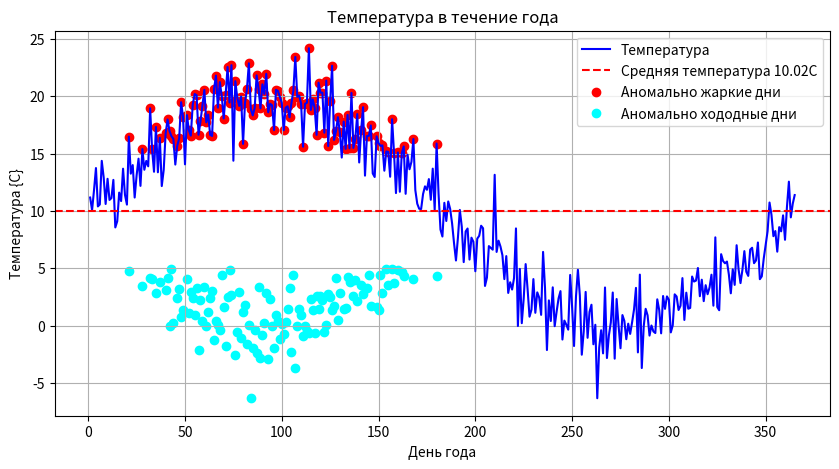
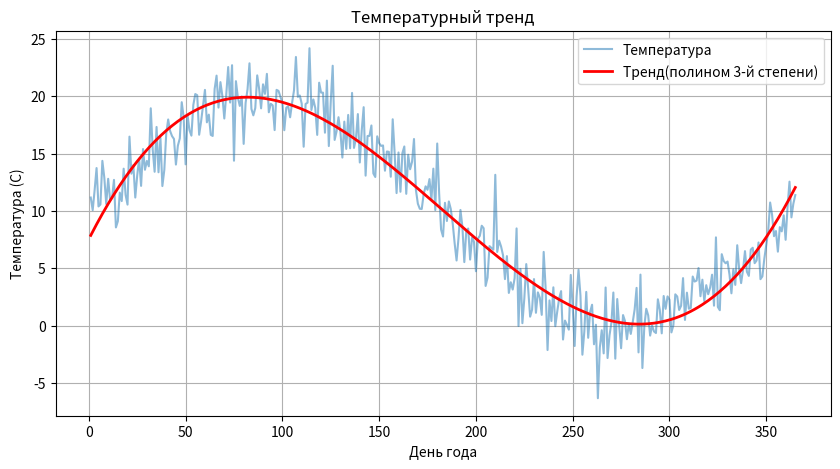
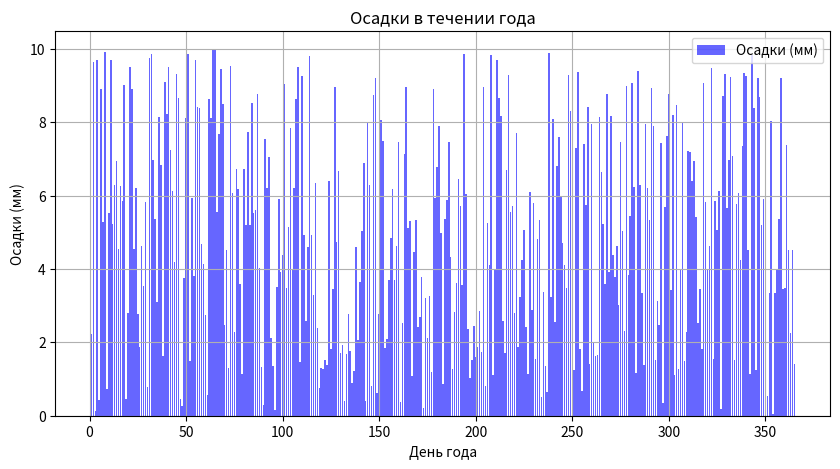
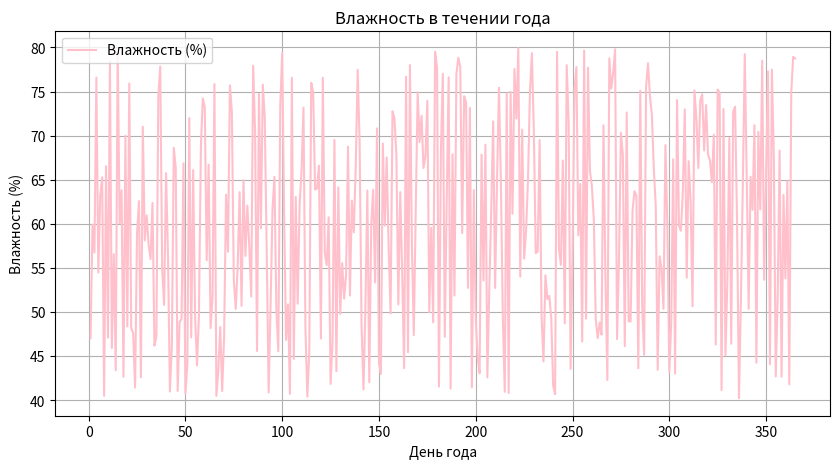

Write Python code to recreate these figures, in order.
import numpy as np
import matplotlib.pyplot as plt
import pandas as pd

np.random.seed(42)
days = np.arange(1, 366)
temperatures = 10 + 10 * np.sin(2 * np.pi * days / 365) + np.random.normal(0, 2, 365)
precipitation = np.random.uniform(0, 10, 365)
humidity = np.random.uniform(40, 80, 365)

mean_temp = np.mean(temperatures)
hot_days = days[temperatures > mean_temp + 5]
cold_days = days[temperatures < mean_temp - 5]

plt.figure(figsize=(10, 5))
plt.plot(days, temperatures, label='Температура', color='blue')
plt.axhline(mean_temp, color='red', linestyle='--', label=f'Средняя температура {mean_temp:.2f}C')
plt.scatter(hot_days, temperatures[temperatures > mean_temp + 5], color='red', label='Аномально жаркие дни')
plt.scatter(hot_days, temperatures[temperatures < mean_temp - 5], color='cyan', label='Аномально хододные дни')
plt.xlabel('День года')
plt.ylabel('Температура {C}')
plt.title('Температура в течение года')
plt.legend()
plt.grid()
plt.show()

coeffs = np.polyfit(days, temperatures, 3)
trend_poly = np.poly1d(coeffs)
trend_temps = trend_poly(days)

plt.figure(figsize=(10, 5))
plt.plot(days, temperatures, label='Температура', alpha=0.5)
plt.plot(days, trend_temps, label='Тренд(полином 3-й степени)', color='red', linewidth=2)
plt.xlabel('День года')
plt.ylabel('Температура (C)')
plt.title('Температурный тренд')
plt.legend()
plt.grid()
plt.show()

plt.figure(figsize=(10, 5))
plt.bar(days,precipitation, label='Осадки (мм)', color='blue', alpha=0.6)
plt.xlabel('День года')
plt.ylabel('Осадки (мм)')
plt.title('Осадки в течении года')
plt.legend()
plt.grid()
plt.show()

plt.figure(figsize=(10, 5))
plt.plot(days, humidity, label='Влажность (%)', color='pink')
plt.xlabel('День года')
plt.ylabel('Влажность (%)')
plt.title('Влажность в течении года')
plt.legend()
plt.grid()
plt.show()

correlation_temp_humitity = np.corrcoef(temperatures, humidity)[0, 1]
print(f'Корреляция между температурой и влажностью: {correlation_temp_humitity:.2f}')